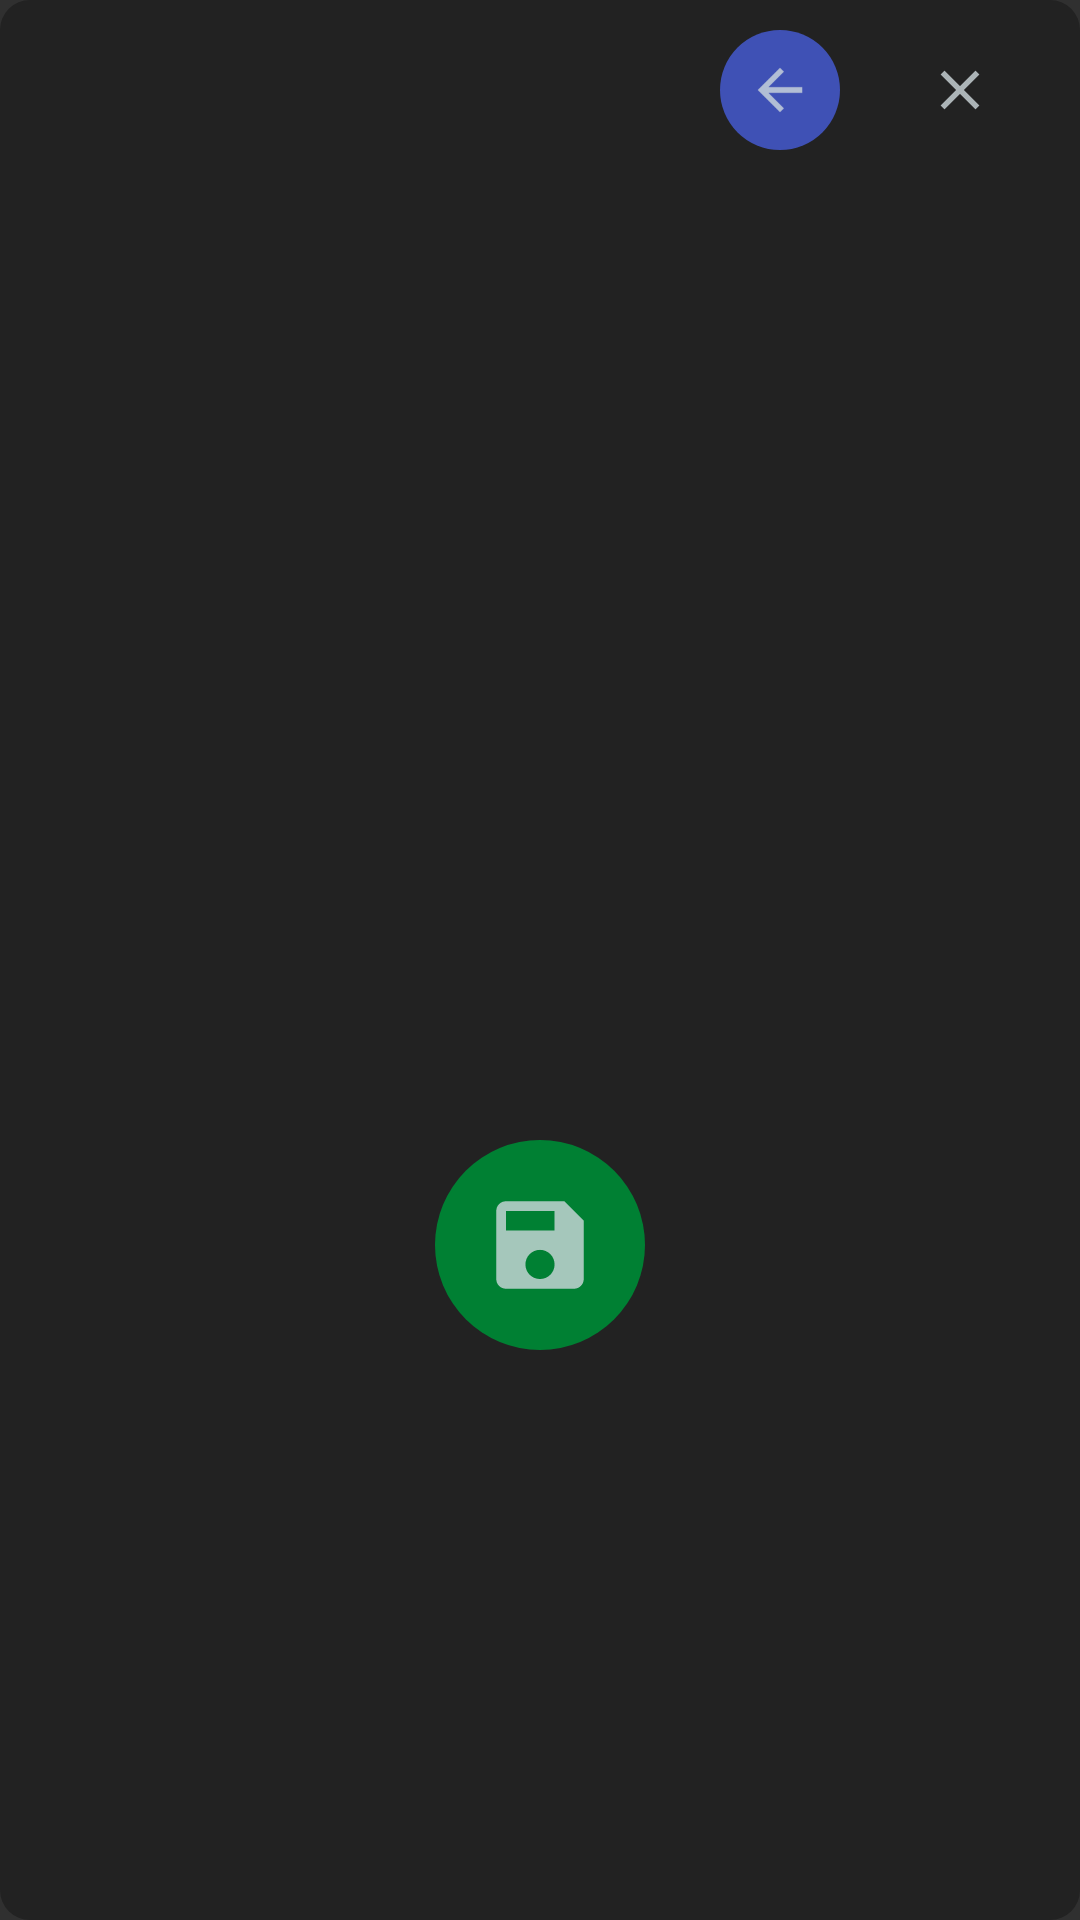

This screen was rendered from an Android layout file. Write that file and the resources it references.
<!-- AndroidManifest.xml: application theme LightTheme -->
<!-- res/layout/dictionary_popup.xml -->
<?xml version="1.0" encoding="utf-8"?>
<LinearLayout xmlns:android="http://schemas.android.com/apk/res/android"
    android:layout_width="350dp"
    android:layout_height="475dp"
    xmlns:app="http://schemas.android.com/apk/res-auto"
    android:layout_gravity="center"
    android:background="@drawable/rounded_popup"
    android:orientation="vertical"
    android:padding="10dp">

    <LinearLayout
        android:layout_width="match_parent"
        android:layout_height="wrap_content"
        android:layout_gravity="center_horizontal"
        android:gravity="end"
        android:orientation="horizontal">

        <ImageButton
            android:id="@+id/DictionaryBackButton"
            android:layout_width="40dp"
            android:layout_height="40dp"
            android:layout_marginStart="10dp"
            android:layout_marginEnd="10dp"
            android:background="@drawable/blue_rounded_button"
            android:scaleType="fitXY"
            android:contentDescription="@string/BackButtonContentDescription"
            app:srcCompat="@drawable/ic_back"/>

        <ImageButton
            android:id="@+id/DictionaryCloseButton"
            android:layout_width="40dp"
            android:layout_height="40dp"
            android:layout_marginStart="10dp"
            android:layout_marginEnd="10dp"
            android:background="@drawable/red_rounded_button"
            android:scaleType="fitXY"
            android:contentDescription="@string/CloseButtonContentDescription"
            app:srcCompat="@drawable/ic_close"/>
    </LinearLayout>

    <TextView
        android:id="@+id/DictionaryWordTextView"
        android:layout_width="match_parent"
        android:layout_height="50dp"
        android:layout_marginTop="20dp"
        android:layout_marginLeft="20dp"
        android:layout_marginRight="20dp"
        android:layout_marginBottom="5dp"
        android:textColor="@color/colorLightTitle"
        android:textStyle="bold"
        android:scrollY="40dp"
        android:textAlignment="center"
        android:textSize="30sp"
        android:textIsSelectable="true" />

    <TextView
        android:id="@+id/DictionaryDisplayTextView"
        android:layout_width="match_parent"
        android:layout_height="200dp"
        android:layout_marginBottom="20dp"
        android:layout_marginLeft="20dp"
        android:layout_marginRight="20dp"
        android:layout_marginTop="5dp"
        android:textColor="@color/colorLightText"
        android:scrollY="40dp"
        android:textIsSelectable="true" />


    <LinearLayout
        android:layout_width="wrap_content"
        android:layout_height="wrap_content"
        android:layout_gravity="center"
        android:layout_marginTop="10dp">

        <ImageButton
            android:id="@+id/SaveButton"
            android:layout_width="70dp"
            android:layout_height="70dp"
            android:layout_margin="20dp"
            android:background="@drawable/rounded_button_three"
            android:contentDescription="@string/SaveButtonContentDescription"
            app:srcCompat="@drawable/ic_save"
            android:scaleType="fitXY"/>

    </LinearLayout>

</LinearLayout>
<!-- resources referenced by this layout -->
<resources>
  <color name="colorLightText">#eeeeee</color>
  <color name="colorLightTitle">#80CBC4</color>
  <!-- drawable blue_rounded_button (drawable) -->
  <?xml version="1.0" encoding="utf-8"?>
  <shape xmlns:android="http://schemas.android.com/apk/res/android"
  android:shape = "rectangle">
  <solid android:color="@color/colorBlue" />
  <corners android:bottomRightRadius="40dp"
      android:bottomLeftRadius="40dp"
      android:topRightRadius="40dp"
      android:topLeftRadius="40dp"/>
  </shape>
  <!-- drawable ic_back (drawable-anydpi) -->
  <vector xmlns:android="http://schemas.android.com/apk/res/android"
      android:width="24dp"
      android:height="24dp"
      android:viewportWidth="43.2"
      android:viewportHeight="43.2"
      android:tint="?attr/colorPrimary"
      android:alpha="0.8">
    <group android:translateX="9.6"
        android:translateY="9.6">
        <path
            android:fillColor="#FF000000"
            android:pathData="M20,11H7.83l5.59,-5.59L12,4l-8,8 8,8 1.41,-1.41L7.83,13H20v-2z"/>
    </group>
  </vector>
  <!-- drawable ic_close (drawable-anydpi) -->
  <vector xmlns:android="http://schemas.android.com/apk/res/android"
      android:width="24dp"
      android:height="24dp"
      android:viewportWidth="43.2"
      android:viewportHeight="43.2"
      android:tint="?attr/colorPrimary"
      android:alpha="0.8">
    <group android:translateX="9.6"
        android:translateY="9.6">
        <path
            android:fillColor="#FF000000"
            android:pathData="M19,6.41L17.59,5 12,10.59 6.41,5 5,6.41 10.59,12 5,17.59 6.41,19 12,13.41 17.59,19 19,17.59 13.41,12z"/>
    </group>
  </vector>
  <!-- drawable ic_save (drawable-anydpi) -->
  <vector xmlns:android="http://schemas.android.com/apk/res/android"
      android:width="24dp"
      android:height="24dp"
      android:viewportWidth="43.2"
      android:viewportHeight="43.2"
      android:tint="?attr/colorPrimary"
      android:alpha="0.8">
    <group android:translateX="9.6"
        android:translateY="9.6">
        <path
            android:fillColor="#FF000000"
            android:pathData="M17,3L5,3c-1.11,0 -2,0.9 -2,2v14c0,1.1 0.89,2 2,2h14c1.1,0 2,-0.9 2,-2L21,7l-4,-4zM12,19c-1.66,0 -3,-1.34 -3,-3s1.34,-3 3,-3 3,1.34 3,3 -1.34,3 -3,3zM15,9L5,9L5,5h10v4z"/>
    </group>
  </vector>
  <!-- drawable rounded_button_three (drawable) -->
  <?xml version="1.0" encoding="utf-8"?>
  <shape xmlns:android="http://schemas.android.com/apk/res/android"
  android:shape = "rectangle">
  <solid android:color="?attr/colorControlActivated" />
  <corners android:bottomRightRadius="40dp"
      android:bottomLeftRadius="40dp"
      android:topRightRadius="40dp"
      android:topLeftRadius="40dp"/>
  </shape>
  <!-- drawable rounded_popup (drawable) -->
  <?xml version="1.0" encoding="utf-8"?>
  <shape xmlns:android="http://schemas.android.com/apk/res/android"
  android:shape = "rectangle">
  <solid android:color="@color/colorDarkBackground" />
  <corners android:bottomRightRadius="10dp"
      android:bottomLeftRadius="10dp"
      android:topRightRadius="10dp"
      android:topLeftRadius="10dp"/>
  </shape>
  <string name="BackButtonContentDescription">Back</string>
  <string name="CloseButtonContentDescription">Close</string>
  <string name="SaveButtonContentDescription">Save</string>
  <color name="colorBlue">#3F51B5</color>
  <color name="colorDarkBackground">#222222</color>
  <color name="lightPrimary">#CFD8DC</color>
  <color name="lightPrimaryVarient">#B0BEC5</color>
  <color name="darkPrimary">#263238</color>
  <color name="lightDefaultText">#000000</color>
  <color name="lightTitleText">#37474F</color>
  <color name="lightHintText">#607D8B</color>
  <color name="lightFancyFive">#E53935</color>
  
      Theme Dark
  <color name="lightFancyFour">#1E88E5</color>
  <color name="lightFancyThree">#008033</color>
  <color name="lightFancyTwo">#D4AA00</color>
  <color name="lightFancyOne">#672178</color>
</resources>
